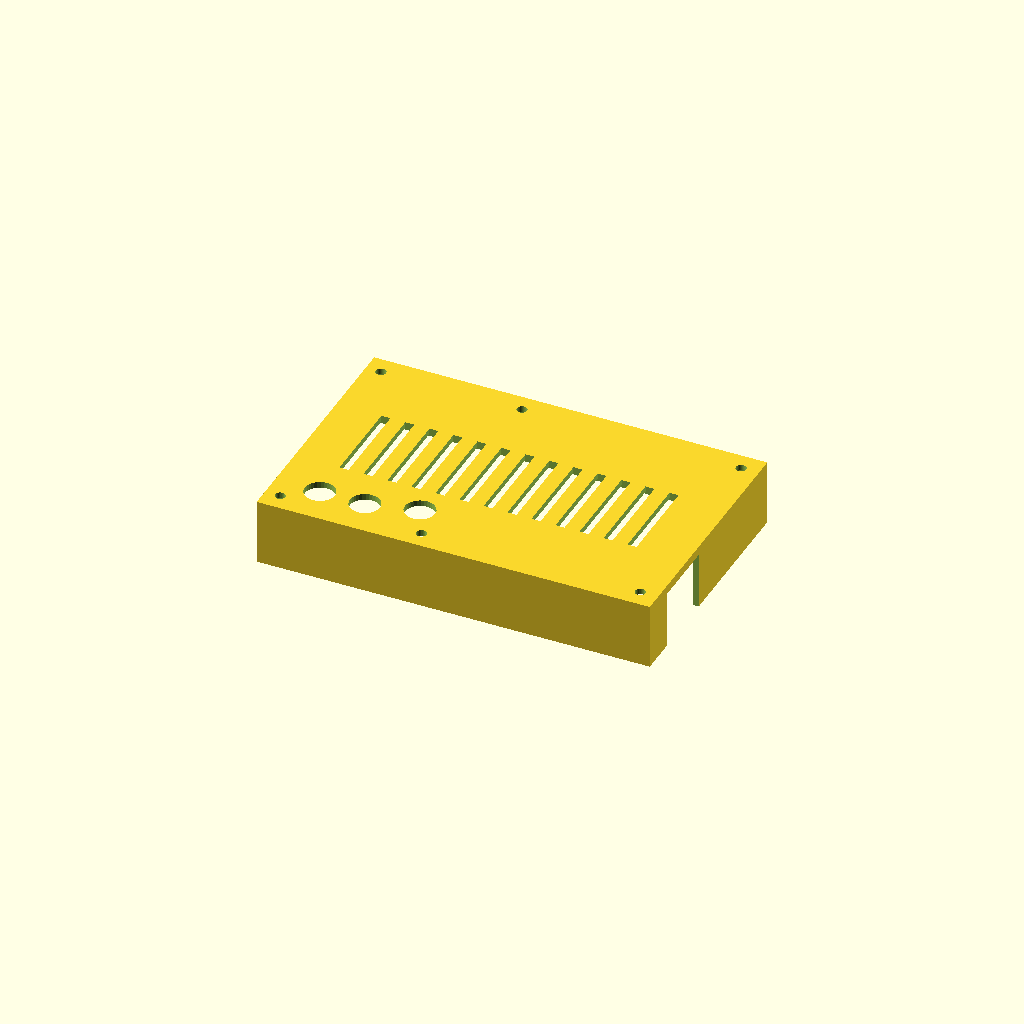
Cell 1: the model at its default parameters.
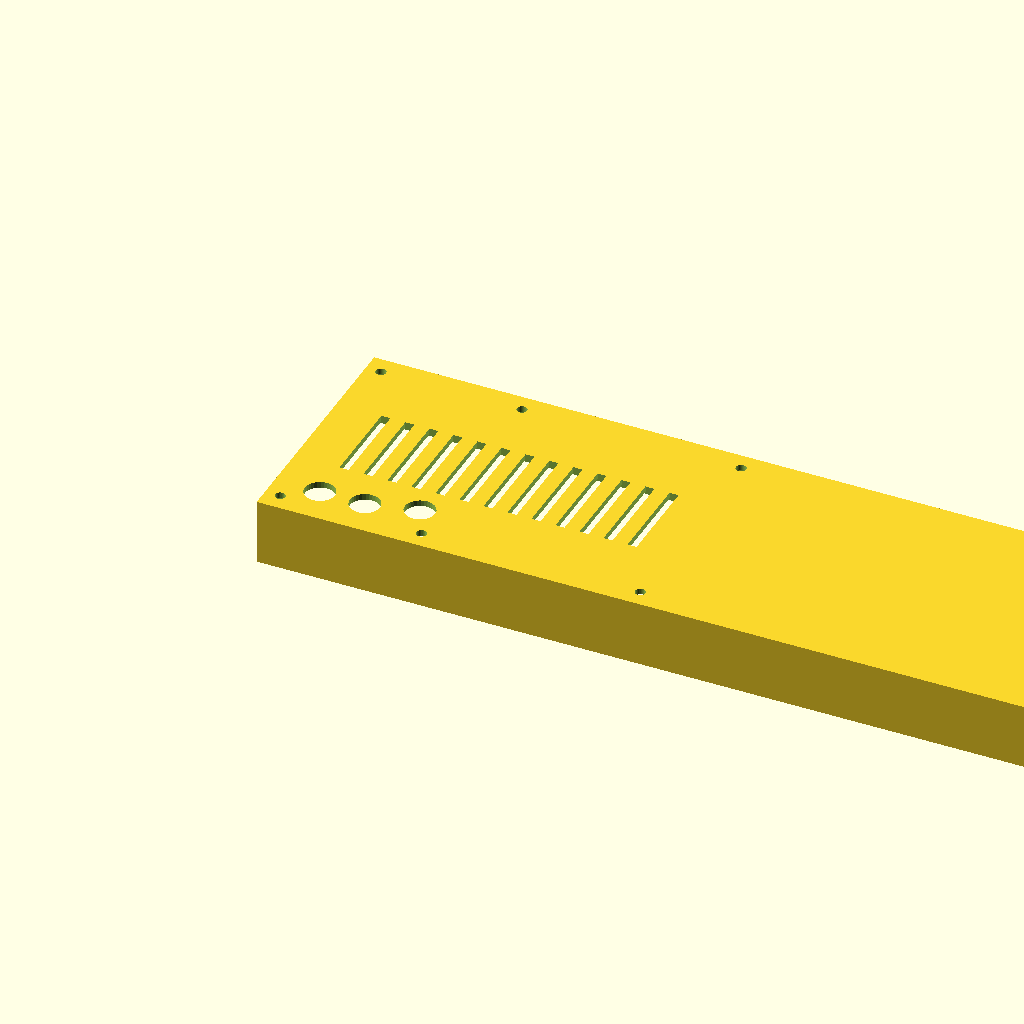
Cell 2: board_x = 250 (everything else at default).
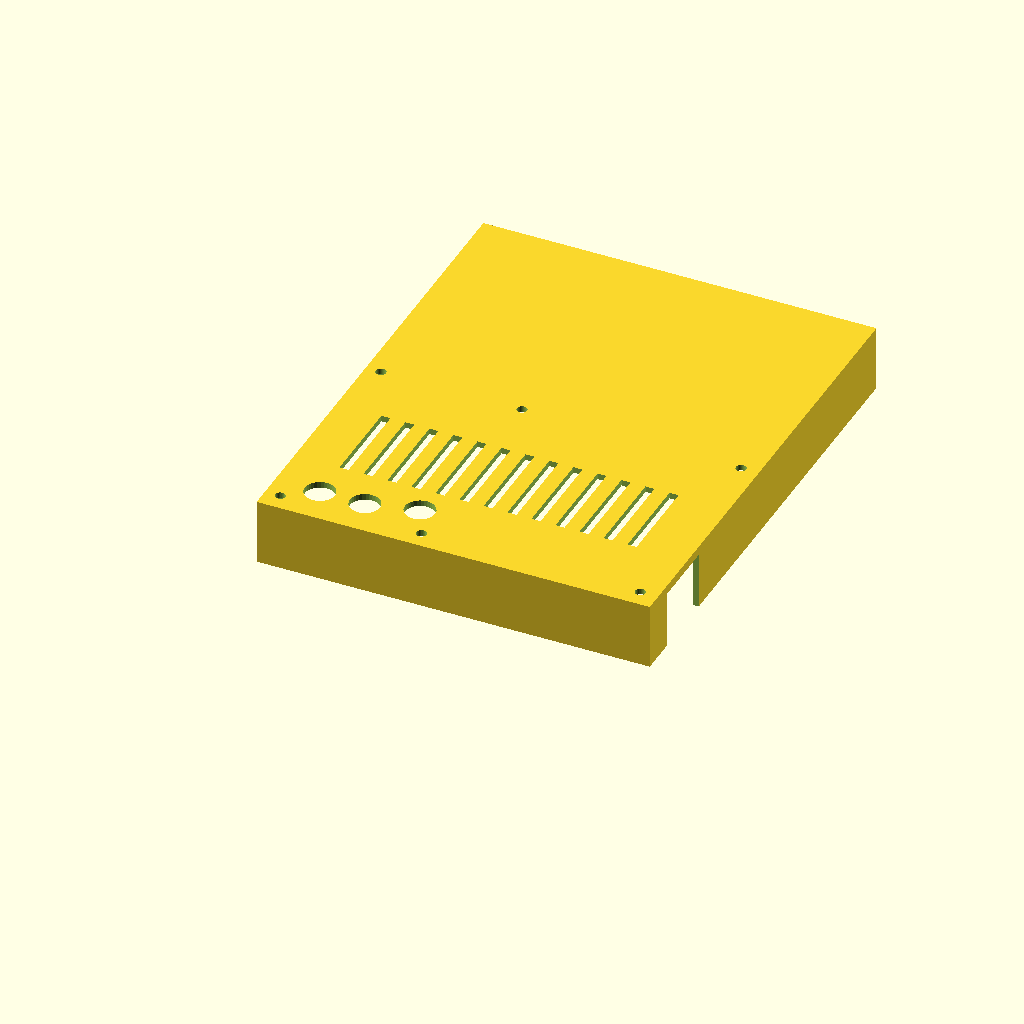
Cell 3: the same model with board_y = 156.
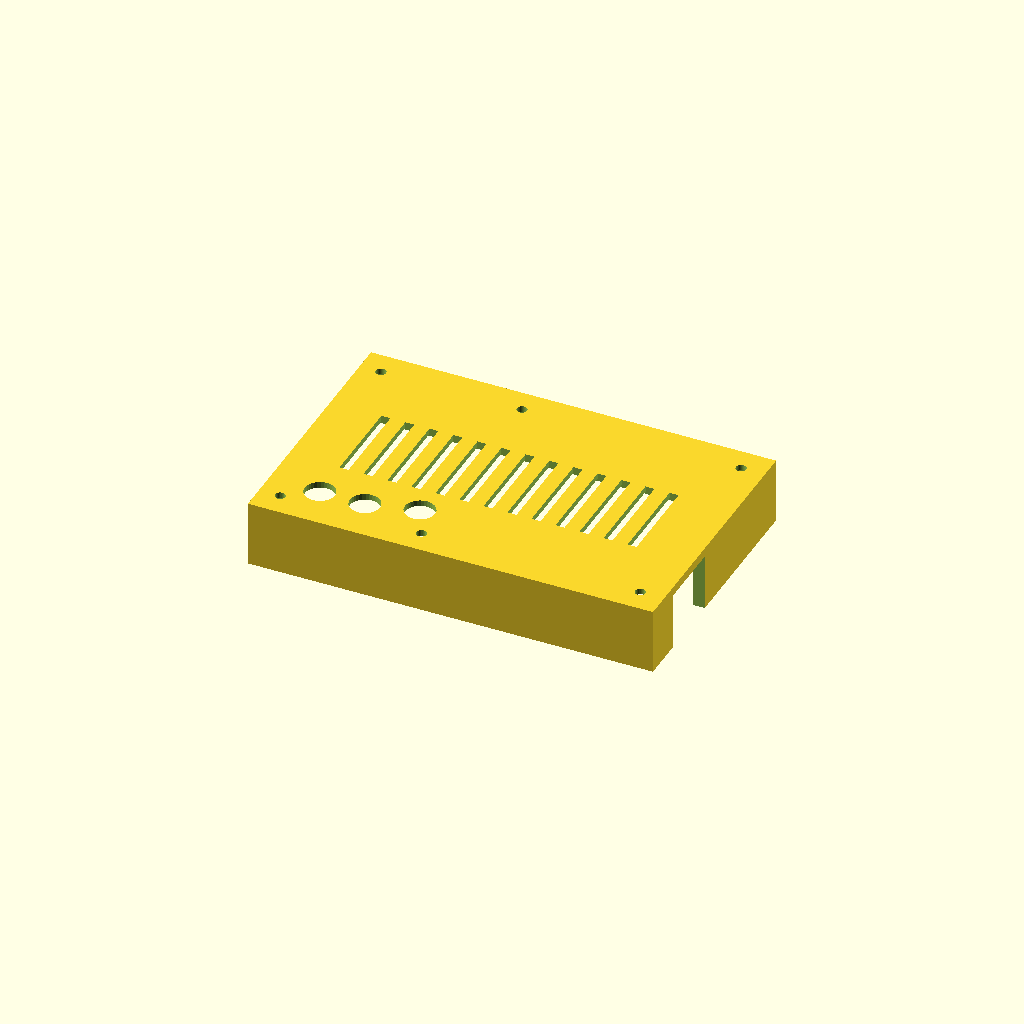
Cell 4: the same model with wall = 4.
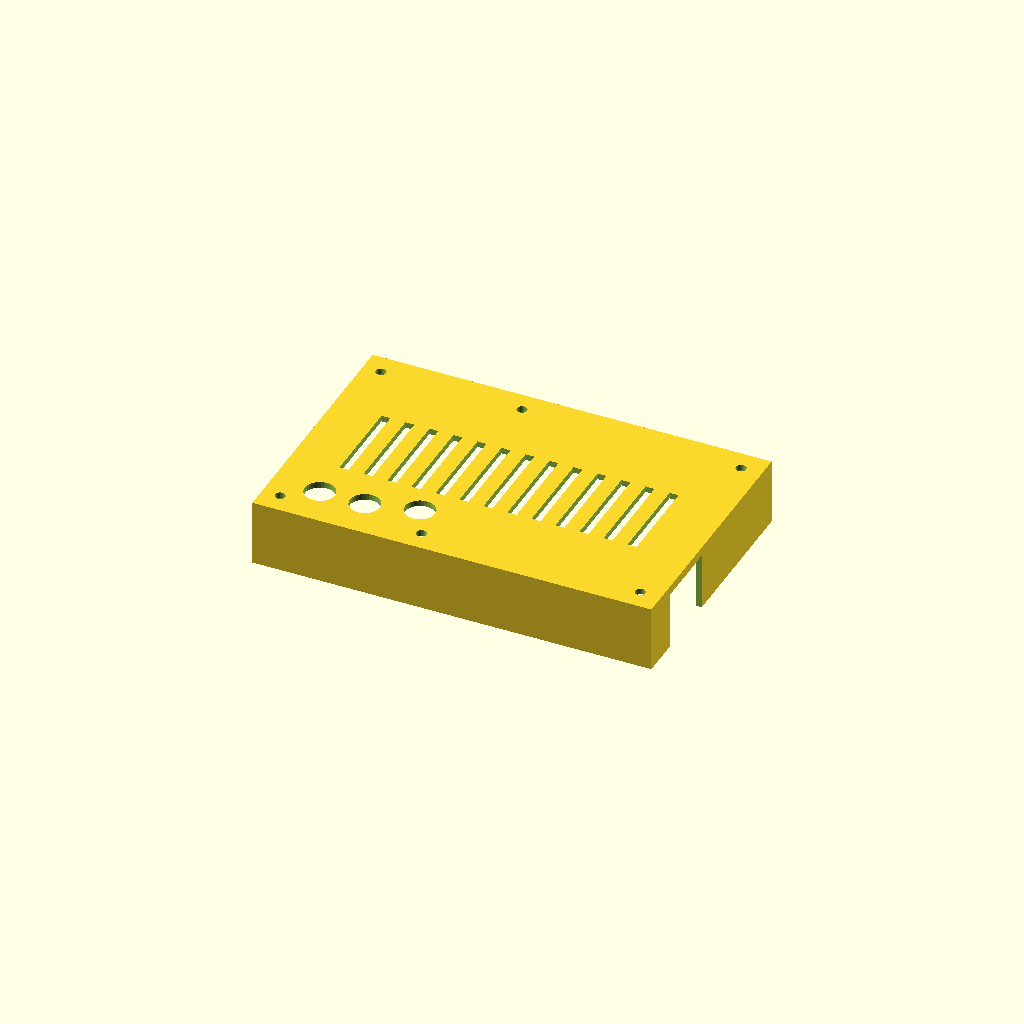
Cell 5 — clearance set to 2, the other parameters unchanged.
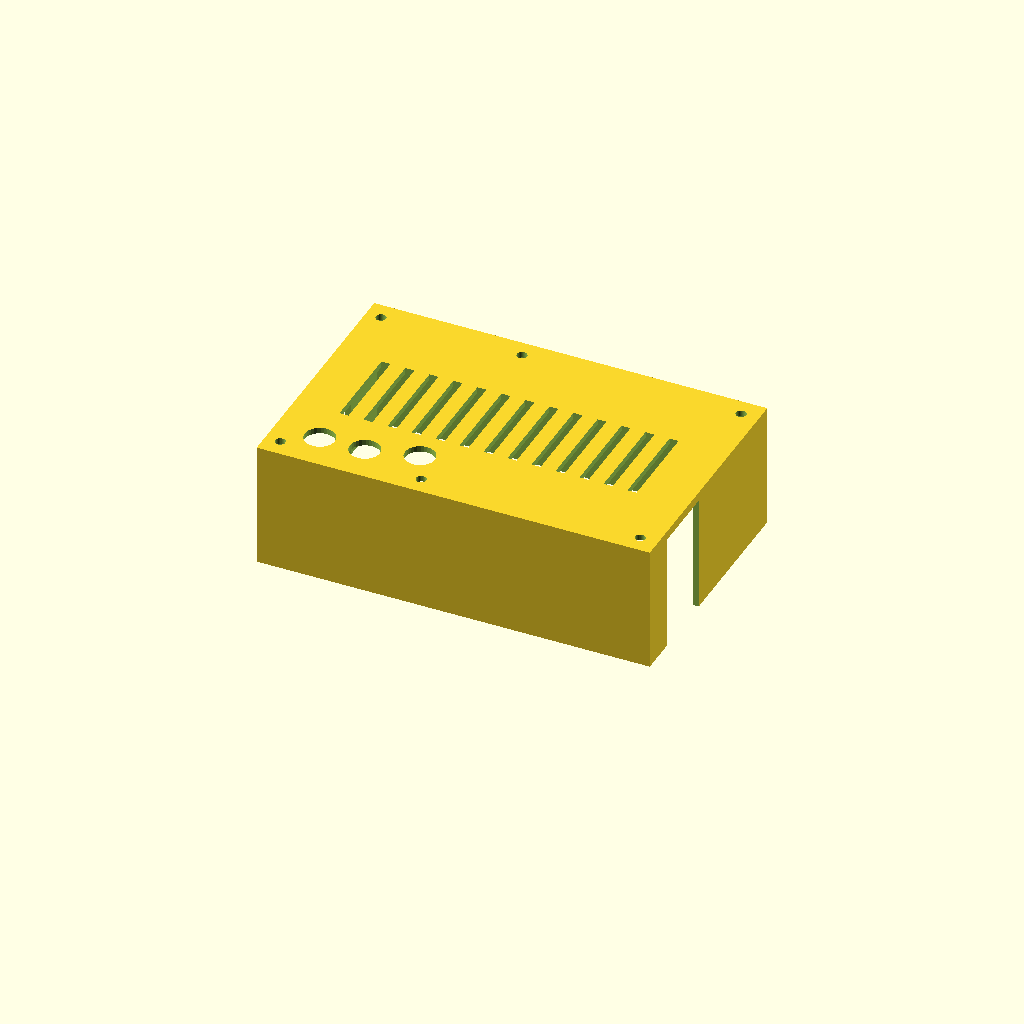
Cell 6 — cover_inner_height set to 40, the other parameters unchanged.
All cells are drawn from one camera (rotation 55°, 0°, 25°, orthographic, colour scheme Cornfield), so only the parameter changes between them.
Source of the model, spark/design/enclosure-concept.scad:
// Parametric mechanical CONCEPT. Not validated against assembled Tab5/Core.
// Units:mm. The carrier model usesx2..127,y1..79; this cover origin isx2,y1.
// Export only after actual spacer length, Core height and connector access review.
board_x=125;
board_y=78;
wall=2;
clearance=1;
cover_inner_height=20; // placeholder: measure actual tallest part + safe clearance
cover_top=2;
mount_boss_od=7;
mount_hole=3.4;
mounts=[[2.06,2.95],[2.06,74.95],[49.06,2.95],[49.06,74.95],[122.06,2.95],[122.06,74.95]];
// Two halves are intentionally not auto-produced: backplate would obstruct Tab5.
// A protective front cap fastens to separately selected insulating spacers.
module cover(){
 difference(){
  translate([-clearance-wall,-clearance-wall,0])
   cube([board_x+2*(clearance+wall),board_y+2*(clearance+wall),cover_inner_height+cover_top]);
  translate([-clearance,-clearance,-.1])cube([board_x+2*clearance,board_y+2*clearance,cover_inner_height+.1]);
  // Large cable-access openings; final sizes depend on connector drawings/cables.
  translate([-clearance-wall-1,15,-1])cube([wall+clearance+5,45,cover_inner_height]);
  translate([board_x-5,9,-1])cube([wall+clearance+7,23,cover_inner_height]);
  // Ventilation slots over FPGA and power areas; no claimed thermal qualification.
  for(x=[12:8:112])translate([x,24,cover_inner_height-.1])cube([3,30,cover_top+.2]);
  // User access to controls. Must be aligned after mechanical validation.
  for(p=[[12,10],[27,10],[43.5,14]])translate([p[0],p[1],cover_inner_height-.1])cylinder(d=10,h=cover_top+.2,$fn=32);
  for(p=mounts)translate([p[0],p[1],-.1])cylinder(d=mount_hole,h=cover_inner_height+cover_top+.2,$fn=32);
 }
}
cover();
Parameter table extracted from the source (name, type, default, range or options):
board_x: number, default 125
board_y: number, default 78
wall: number, default 2
clearance: number, default 1
cover_inner_height: number, default 20
cover_top: number, default 2
mount_boss_od: number, default 7
mount_hole: number, default 3.4
